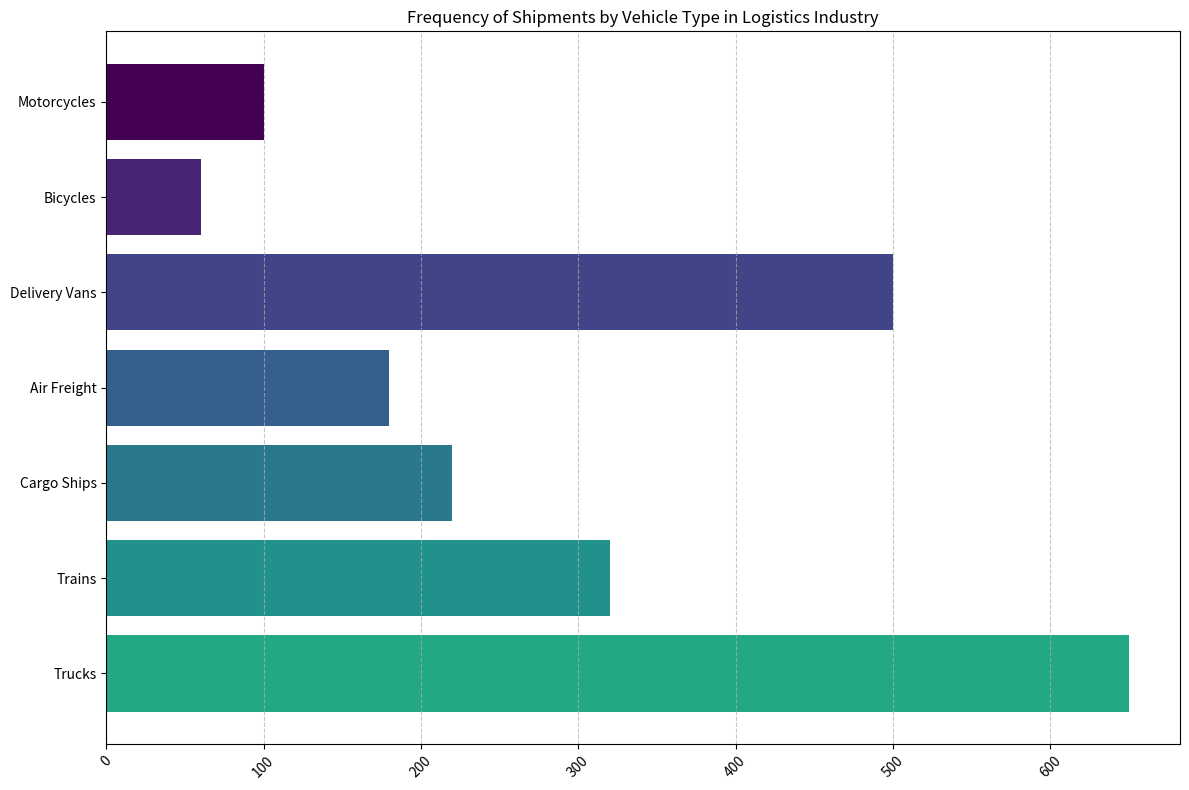

Write Python code to recreate this figure. (Note: this script raises an exception after producing the figure.)
import matplotlib.pyplot as plt

# Data setup
data_labels = ['Frequency of Shipments']
line_labels = ['Trucks', 'Trains', 'Cargo Ships', 'Air Freight', 'Delivery Vans', 'Bicycles', 'Motorcycles']
data = [650, 320, 220, 180, 500, 60, 100]

# Figure setup
plt.figure(figsize=(12, 8)) # Set a larger figure size to prevent label overlap
ax = plt.subplot(111) # Add a subplot

# Horizontal bar chart
bar_colors = plt.cm.viridis([0.6, 0.5, 0.4, 0.3, 0.2, 0.1, 0]) # Use colors to make the chart fancy
ax.barh(line_labels, data, color=bar_colors)

# Add grid
plt.grid(axis='x', linestyle='--', alpha=0.7)

# Set title
plt.title('Frequency of Shipments by Vehicle Type in Logistics Industry')

# Set label rotation for readability
ax.xaxis.set_tick_params(rotation=45)

# Layout adjustment to make room for the labels
plt.tight_layout()

# Save figure to the specified path
save_path = '/cpfs01/user/liuqi/workspace/plotchart/data-300/histogram/png/13.png'
plt.savefig(save_path, format='png')

# Clear the current figure state
plt.clf()
